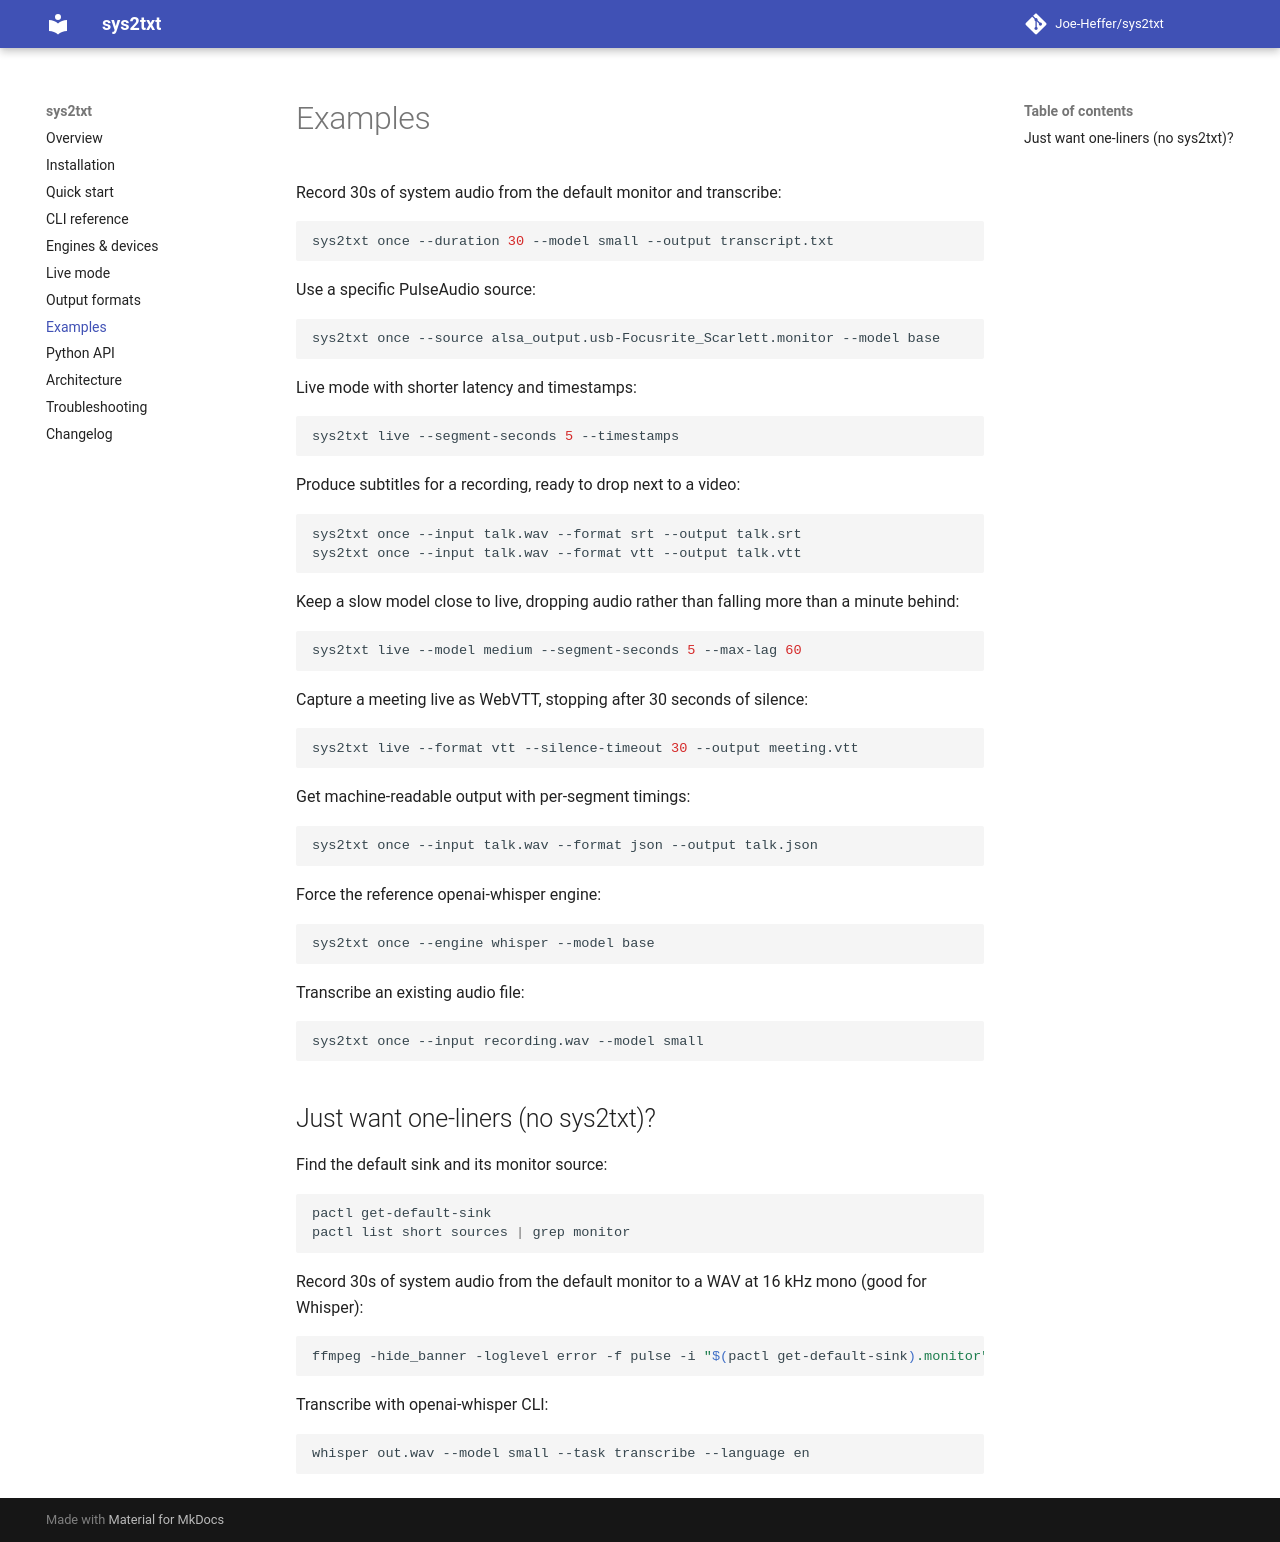

repository: Joe-Heffer/sys2txt · page: examples/index.html · generator: mkdocs

# Examples

Record 30s of system audio from the default monitor and transcribe:

```bash
sys2txt once --duration 30 --model small --output transcript.txt
```

Use a specific PulseAudio source:

```bash
sys2txt once --source alsa_output.usb-Focusrite_Scarlett.monitor --model base
```

Live mode with shorter latency and timestamps:

```bash
sys2txt live --segment-seconds 5 --timestamps
```

Produce subtitles for a recording, ready to drop next to a video:

```bash
sys2txt once --input talk.wav --format srt --output talk.srt
sys2txt once --input talk.wav --format vtt --output talk.vtt
```

Keep a slow model close to live, dropping audio rather than falling more than a minute behind:

```bash
sys2txt live --model medium --segment-seconds 5 --max-lag 60
```

Capture a meeting live as WebVTT, stopping after 30 seconds of silence:

```bash
sys2txt live --format vtt --silence-timeout 30 --output meeting.vtt
```

Get machine-readable output with per-segment timings:

```bash
sys2txt once --input talk.wav --format json --output talk.json
```

Force the reference openai-whisper engine:

```bash
sys2txt once --engine whisper --model base
```

Transcribe an existing audio file:

```bash
sys2txt once --input recording.wav --model small
```

## Just want one-liners (no sys2txt)?

Find the default sink and its monitor source:

```bash
pactl get-default-sink
pactl list short sources | grep monitor
```

Record 30s of system audio from the default monitor to a WAV at 16 kHz mono (good for Whisper):

```bash
ffmpeg -hide_banner -loglevel error -f pulse -i "$(pactl get-default-sink).monitor" -ac 1 -ar 16000 -t 30 out.wav
```

Transcribe with openai-whisper CLI:

```bash
whisper out.wav --model small --task transcribe --language en
```
